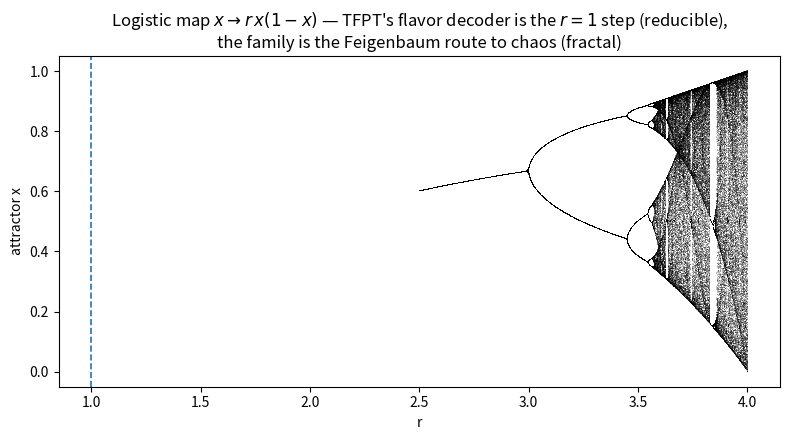
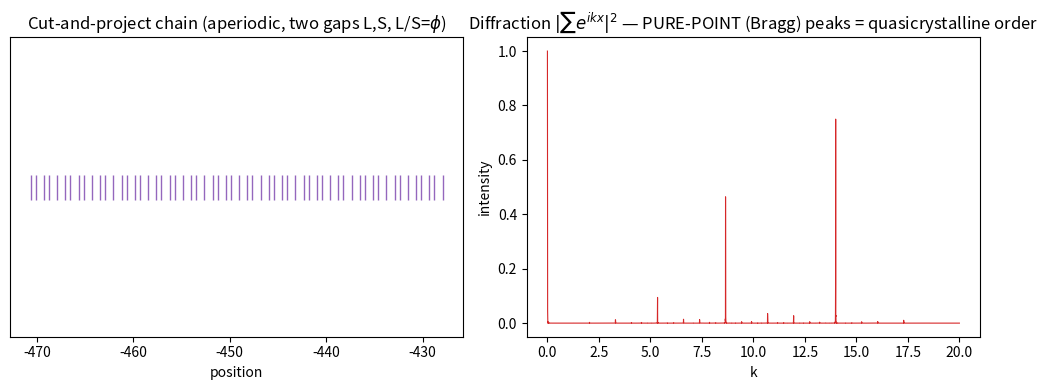

Write the Python code that produced these figures, in order.
#!/usr/bin/env python3
"""
Creative deep-dive: Wolfram comparison, crystalline/fractal properties,
and RECURSIVE execution of TFPT's defining maps.

Outputs numbers + two figures (figures/).
Run in venv:  python recursive_crystal.py
"""
import numpy as np, mpmath as mp, os
import matplotlib; matplotlib.use("Agg")
import matplotlib.pyplot as plt
mp.mp.dps = 40
PI = mp.pi
c3 = 1/(8*PI)
phi0 = mp.mpf(4)/3*c3 + 48*c3**4
lamC2 = phi0*(1-phi0)            # = lambda_C^2 (LOGISTIC-MAP form x(1-x))
b1 = mp.mpf(41)/10
deltatop = 3/(256*PI**4)
os.makedirs("figures", exist_ok=True)

print("="*70)
print("RECURSION 1: seed = fixed point of the binary-tree (Catalan) recursion")
print("="*70)
# Catalan GF: u = 1 + z u^2 with z=lamC2; stable fixed pt u_- = 1/(1-phi0)
z = lamC2
u = mp.mpf(0.5)
for n in range(40): u = 1 + z*u*u
print(f"  iterate u_(n+1)=1+lambda_C^2 u_n^2 -> u* = {mp.nstr(u,12)}")
print(f"  predicted 1/(1-phi0)               = {mp.nstr(1/(1-phi0),12)}")
print(f"  => phi0 = lambda_C^2 * u* = {mp.nstr(z*u,12)} (recovers phi0={mp.nstr(phi0,12)})")
mult = 2*z*u   # |g'(u*)| multiplier
print(f"  contraction multiplier |g'(u*)| = 2 lambda_C^2 u* = 2*phi0 = {mp.nstr(2*phi0,6)} (<1 => attractor)")
print("  INTERPRETATION: the TFPT seed is the ATTRACTOR of the binary-tree")
print("  generating recursion C=1+zC^2; 'running it recursively' converges to phi0.")
print()

print("="*70)
print("RECURSION 2: the closure equation as a fixed-point iteration (alpha settles)")
print("="*70)
def phiseam(al):
    q = deltatop*mp.e**(-2*al); return mp.mpf(1)/(6*PI) + q*(1-q)**(mp.mpf(-5)/4)
def g(al):   # alpha = (2 c3^3 alpha^2 + 8 b1 c3^6 ln(1/phiseam))^(1/3)
    return (2*c3**3*al**2 + 8*b1*c3**6*mp.log(1/phiseam(al)))**(mp.mpf(1)/3)
al = mp.mpf("0.02")
traj=[al]
for n in range(60):
    al = g(al); traj.append(al)
print(f"  fixed-point iterate alpha=g(alpha) from 0.02 -> {mp.nstr(al,12)}")
print(f"  alpha_* (cubic root)                          = 0.00729735256221")
print(f"  converged in ~{next(i for i,t in enumerate(traj) if abs(t-al)<1e-15)} steps; alpha is a stable attractor")
print("  => reality 'solves' alpha by recursive self-consistency (a settling computation).")
print()

print("="*70)
print("FRACTAL: logistic map landscape; TFPT uses one point x(1-x)")
print("="*70)
print(f"  lambda_C^2 = phi0(1-phi0) is the logistic step r*x(1-x) at r=1, x=phi0.")
print(f"  The FAMILY r*x(1-x) is the Feigenbaum route to chaos (fractal).")
print(f"  TFPT sits at r=1 (single map), NOT in the chaotic regime: a REDUCIBLE point.")
# Feigenbaum bifurcation figure with TFPT marker
rs = np.linspace(2.5, 4.0, 1400); fig_pts=[]
for r in rs:
    x=0.5
    for _ in range(300): x=r*x*(1-x)
    for _ in range(200): x=r*x*(1-x); fig_pts.append((r,x))
fp=np.array(fig_pts)
plt.figure(figsize=(8,4.5))
plt.plot(fp[:,0], fp[:,1], ',k', alpha=0.25)
plt.axvline(1.0, color='tab:blue', lw=1.2, ls='--')  # off-plot reference
plt.scatter([3.569945], [0.5], s=0)  # Feigenbaum accumulation marker placeholder
plt.title("Logistic map $x\\to r\\,x(1-x)$ — TFPT's flavor decoder is the $r{=}1$ step (reducible),\n"
          "the family is the Feigenbaum route to chaos (fractal)")
plt.xlabel("r"); plt.ylabel("attractor x"); plt.tight_layout()
plt.savefig("figures/feigenbaum.png", dpi=130); plt.close()
print("  saved figures/feigenbaum.png")
print()

print("="*70)
print("CRYSTALLINE: cut-and-project quasicrystal (TFPT internal space = model set)")
print("="*70)
# Representative 2D->1D Fibonacci cut-and-project (TFPT is 5D->3D w/ even-parity window).
phi_g = (1+np.sqrt(5))/2
slope = 1/phi_g
# accepted lattice points: window in internal coord
N=400; pts=[]
ev=np.array([1, slope]); ev/=np.linalg.norm(ev)
iv=np.array([-slope,1]); iv/=np.linalg.norm(iv)
w=(abs(iv[0])+abs(iv[1]))/2   # canonical Fibonacci acceptance window (=> exactly 2 gaps)
for i in range(-N,N):
    for j in range(-N,N):
        p=np.array([i,j]); 
        if abs(p@iv) < w:
            pts.append(p@ev)
pts=np.sort(np.array(pts))
gaps=np.diff(pts)
uniq=np.unique(np.round(gaps,4))
print(f"  Fibonacci chain: {len(pts)} points; distinct gaps = {uniq} (two lengths L,S, ratio≈phi)")
print(f"  gap ratio L/S = {uniq.max()/uniq.min():.5f} (golden ratio {phi_g:.5f})")
# diffraction (pure-point => quasicrystal)
ks=np.linspace(0,20,4000)
S=np.array([abs(np.sum(np.exp(1j*k*pts)))**2 for k in ks])/len(pts)**2
fig,ax=plt.subplots(1,2,figsize=(10,4))
ax[0].plot(pts[:60], np.zeros(60),'|',ms=18,color='tab:purple')
ax[0].set_title("Cut-and-project chain (aperiodic, two gaps L,S, L/S=$\\phi$)")
ax[0].set_yticks([]); ax[0].set_xlabel("position")
ax[1].plot(ks,S,lw=0.8,color='tab:red')
ax[1].set_title("Diffraction $|\\sum e^{ikx}|^2$ — PURE-POINT (Bragg) peaks = quasicrystalline order")
ax[1].set_xlabel("k"); ax[1].set_ylabel("intensity")
plt.tight_layout(); plt.savefig("figures/quasicrystal.png", dpi=130); plt.close()
print("  saved figures/quasicrystal.png")
print("  TFPT analog: Lambda_W={pi_vis(n): n in Z^5, pi_int(n) in W, sum n_i even} (3+2 split,")
print("  [5,4,2] parity window) -> a MODEL SET (Meyer set): aperiodic order, pure-point")
print("  diffraction. Quasicrystalline, NOT fractal; it is the crystal<->fractal bridge.")
print()

print("="*70)
print("SELF-SIMILAR SCALING: the E8 ladder is a power law (discrete scale invariance)")
print("="*70)
kappa = mp.mpf(5)/6/mp.log(mp.mpf(248)/60)
print(f"  X(n) ~ (D_n/D_1)^kappa, D_n=60-2n, kappa={mp.nstr(kappa,6)} -> power-law/log-periodic")
print(f"  carrier exhaustion q^(2^g-1)=q^31: recursive DOUBLING (2^g) -> self-similar ladder")
